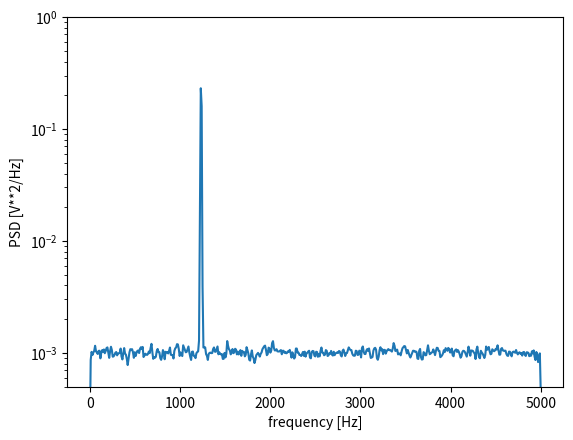
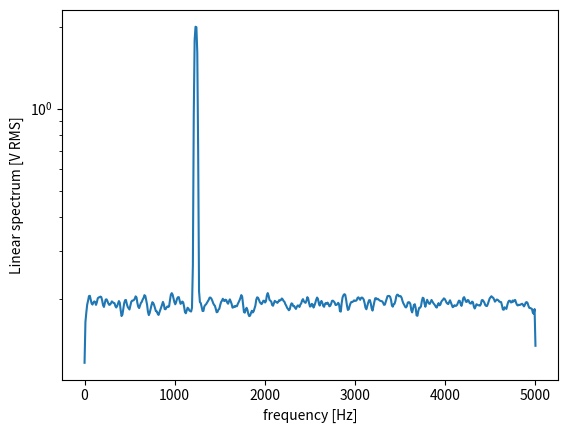
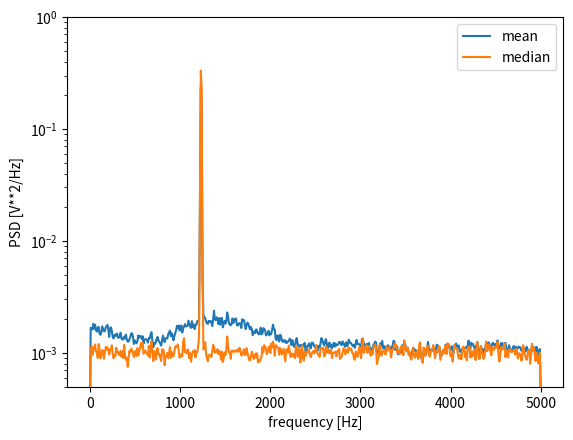

Generate these figures, in order, with matplotlib:
import numpy as np
from scipy import signal
import matplotlib.pyplot as plt
rng = np.random.default_rng()

fs = 10e3
N = 1e5
amp = 2*np.sqrt(2)
freq = 1234.0
noise_power = 0.001 * fs / 2
time = np.arange(N) / fs
x = amp*np.sin(2*np.pi*freq*time)
x += rng.normal(scale=np.sqrt(noise_power), size=time.shape)
f, Pxx_den = signal.welch(x, fs, nperseg=1024)
plt.semilogy(f, Pxx_den)
plt.ylim([0.5e-3, 1])
plt.xlabel('frequency [Hz]')
plt.ylabel('PSD [V**2/Hz]')
plt.show()

np.mean(Pxx_den[256:])
f, Pxx_spec = signal.welch(x, fs, 'flattop', 1024, scaling='spectrum')
plt.figure()
plt.semilogy(f, np.sqrt(Pxx_spec))
plt.xlabel('frequency [Hz]')
plt.ylabel('Linear spectrum [V RMS]')
plt.show()

np.sqrt(Pxx_spec.max())
x[int(N//2):int(N//2)+10] *= 50.
f, Pxx_den = signal.welch(x, fs, nperseg=1024)
f_med, Pxx_den_med = signal.welch(x, fs, nperseg=1024, average='median')
plt.semilogy(f, Pxx_den, label='mean')
plt.semilogy(f_med, Pxx_den_med, label='median')
plt.ylim([0.5e-3, 1])
plt.xlabel('frequency [Hz]')
plt.ylabel('PSD [V**2/Hz]')
plt.legend()
plt.show()
